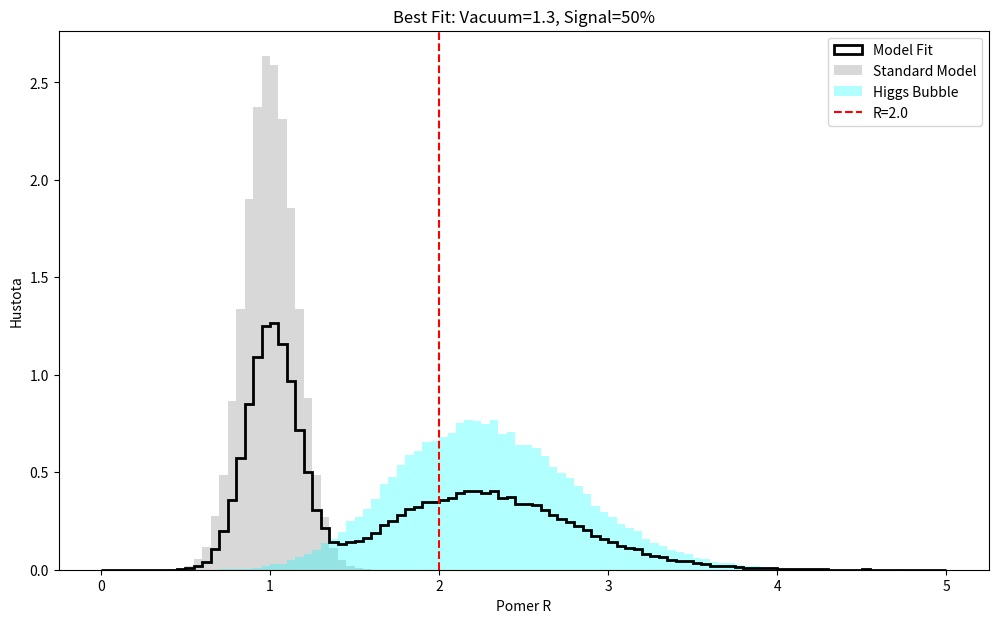

Reproduce this figure in Python.
import numpy as np
import matplotlib.pyplot as plt


def find_best_fit_parameters(target_percent=40.2, tolerance=1.0):
    """
    Automaticky hľadá parametre (Sila vákua, Podiel signálu),
    ktoré najlepšie vysvetľujú tvoje namerané dáta (40.2% > 2.0).
    """
    print(f"--- HĽADÁM NAJLEPŠÍ FIT PRE CIEĽ: {target_percent}% ---")

    best_diff = 100.0
    best_params = (0, 0)
    best_result = 0

    # Skúšame rôzne kombinácie sily vákua a podielu signálu
    # Vacuum strength: od 1.0 do 1.8 (krok 0.1)
    # Signal fraction: od 0.3 do 0.7 (krok 0.05)

    vacuum_range = np.arange(1.0, 1.9, 0.1)
    fraction_range = np.arange(0.30, 0.75, 0.05)

    n_events = 50000  # Menšia vzorka pre rýchle hľadanie

    for v_strength in vacuum_range:
        for s_frac in fraction_range:
            # Rýchla simulácia
            percent = run_simulation_core(n_events, v_strength, s_frac)
            diff = abs(percent - target_percent)

            if diff < best_diff:
                best_diff = diff
                best_params = (v_strength, s_frac)
                best_result = percent
                print(f" -> Nový kandidát: Vacuum={v_strength:.1f}, Signal={s_frac:.2f} => {percent:.2f}%")

    print(f"\n--- VÍŤAZNÉ PARAMETRE ---")
    print(f"Sila vákua: {best_params[0]:.1f}")
    print(f"Podiel signálu: {best_params[1]:.2f}")
    print(f"Výsledné percento: {best_result:.2f}% (Odchýlka: {best_diff:.2f})")

    # Spustíme finálnu detailnú simuláciu s víťaznými parametrami
    simulate_higgs_bubble_signal(vacuum_strength=best_params[0], signal_fraction=best_params[1])


def run_simulation_core(n_events, vacuum_strength, signal_fraction):
    """Pomocná funkcia pre rýchly výpočet"""
    n_sig = int(n_events * signal_fraction)
    n_bkg = n_events - n_sig

    # Pozadie
    pt_bkg = np.random.exponential(scale=100, size=n_bkg) + 40
    met_bkg = np.random.normal(pt_bkg, pt_bkg * 0.15)

    # Signál
    pt_sig = np.random.exponential(scale=100, size=n_sig) + 40
    vacuum_fluctuation = np.random.normal(vacuum_strength, 0.4, size=n_sig)
    vacuum_fluctuation = np.maximum(vacuum_fluctuation, 0.0)
    met_sig = np.random.normal(pt_sig * (1 + vacuum_fluctuation), pt_sig * 0.15)

    # Merge
    all_met = np.concatenate([met_bkg, met_sig])
    all_pt = np.concatenate([pt_bkg, pt_sig])

    # Cut > 50
    mask = all_met > 50
    ratios = all_met[mask] / all_pt[mask]

    if len(ratios) == 0: return 0
    return np.sum(ratios > 2.0) / len(ratios) * 100


def simulate_higgs_bubble_signal(n_events=100000, vacuum_strength=1.0, signal_fraction=0.40):
    """
    Finálna vizualizácia s najlepšími parametrami
    """
    print(f"\n--- GENERUJEM FINÁLNY GRAF ---")

    n_sig = int(n_events * signal_fraction)
    n_bkg = int(n_events * (1 - signal_fraction))

    pt_bkg = np.random.exponential(scale=100, size=n_bkg) + 40
    met_bkg = np.random.normal(pt_bkg, pt_bkg * 0.15)

    pt_sig = np.random.exponential(scale=100, size=n_sig) + 40
    vacuum_fluctuation = np.random.normal(vacuum_strength, 0.4, size=n_sig)
    vacuum_fluctuation = np.maximum(vacuum_fluctuation, 0.0)
    met_sig_true = pt_sig * (1 + vacuum_fluctuation)
    met_sig = np.random.normal(met_sig_true, met_sig_true * 0.15)

    all_met = np.concatenate([met_bkg, met_sig])
    all_pt = np.concatenate([pt_bkg, pt_sig])

    mask = all_met > 50
    final_met = all_met[mask]
    final_pt = all_pt[mask]
    ratios = final_met / final_pt

    plt.figure(figsize=(12, 7))
    plt.hist(ratios, bins=100, range=(0, 5), density=True, color='black', histtype='step', linewidth=2,
             label='Model Fit')
    plt.hist(met_bkg / pt_bkg, bins=100, range=(0, 5), density=True, color='gray', alpha=0.3, label='Standard Model',
             weights=np.full(n_bkg, 1 - signal_fraction))
    plt.hist(met_sig / pt_sig, bins=100, range=(0, 5), density=True, color='cyan', alpha=0.3, label='Higgs Bubble',
             weights=np.full(n_sig, signal_fraction))

    plt.axvline(x=2.0, color='red', linestyle='--', label='R=2.0')
    plt.title(f'Best Fit: Vacuum={vacuum_strength:.1f}, Signal={signal_fraction * 100:.0f}%')
    plt.xlabel('Pomer R')
    plt.ylabel('Hustota')
    plt.legend()
    plt.show()


if __name__ == "__main__":
    find_best_fit_parameters()
